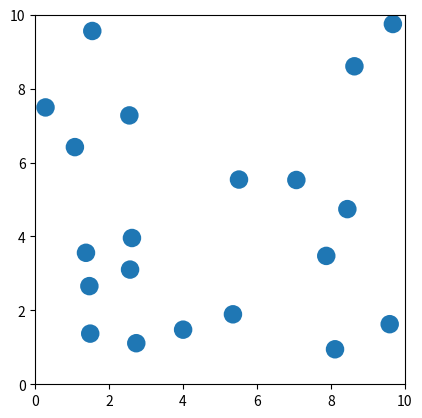

Reproduce this figure in Python.
import numpy as np
import pandas as pd
import matplotlib.pyplot as plt
from matplotlib.animation import FuncAnimation
import matplotlib.patches as patches

class Simulation:

    def __init__(self, time_start=None, time_end=None, time_step=None, ):
        self.box = None
        self.particles = None

        if time_end is not None and time_start is None:
            self.time_start = 0
        elif time_start is not None:
            self.time_start = time_start

        self.time_end = time_end
        self.time_step = time_step

        if all([val != None for val in (time_start, time_end, time_step)]):
            self.times = np.arange(start_time, end_time, time_step)

        self.run_flag = False

    def set_time(self, start, end, step):
        self.time_start = start
        self.time_end = end
        self.time_step = step
        
        try:
            self.times = np.arange(self.time_start, self.time_end, self.time_step)
        except:
            raise ValueError('Time specification values are not numeric.') 

    
    
    def create_random_spherical_particle_loc_in_box(self, n_parts, part_diam=0, allow_wall_overlap=False):
        box_size = self.box.size
        n_dims = self.n_dims
        part_radius = part_diam / 2
        box_dims = np.array([np.zeros(n_dims), box_size]) 

        box_vol = np.prod(box_size)
        spheres_vol = n_parts * np.pi / 6 * part_diam ** 3
        if box_vol < 5 * spheres_vol:
            raise ValueError("Particles take up too much volume in box. Consider" + 
                        "a crystallographic method instead.")

        part_locs = np.random.rand(n_parts, n_dims) * box_size

        for i in range(n_parts):
            in_free_space = False
            n_loops = 0
            while in_free_space == False:
                # while loops safety:
                n_loops += 1
                if n_loops > 100:
                    break

                part_i_loc = part_locs[i, :]

                # test if overlaps box wall
                if allow_wall_overlap == False:
                    dist = abs(box_dims - part_i_loc)
                    if (dist < part_radius).any() == True:
                        # set to new location and do over
                        part_locs[i, :] = np.random.rand(1, n_dims) * box_size
                        continue

                restart_flag = False
                for j in range(i+1, n_parts):
                    # Calc distance between particle
                    part_j_loc = part_locs[j, :]
                    dist = Simulation.calc_distance_between_locs(part_i_loc, part_j_loc)
                    if dist < part_diam:
                        part_locs[i, :] = np.random.rand(1, n_dims) * box_size
                        restart_flag = True
                        break

                if restart_flag == False:
                    in_free_space = True

        return part_locs


    @staticmethod
    def calc_distance_between_locs(loc1, loc2):
        return np.sqrt(sum([(loc1[k] - loc2[k])**2 for k in range(len(loc1))])) 
        
        

    def plot_initial(self):
        if particles is None:
            return None
        plt.figure()
        plt.subplot(111)
        
        x = [part.location[0] for part in self.particles]
        y = [part.location[1] for part in self.particles]
        sizes = [part.diameter for part in self.particles]
        
        #TODO: make the marker size respective to the particle
        plt.scatter(x, y)
        plt.show()

    def animate_results(self):

        if self.run_flag is not True:
            raise RuntimeError('Please run calculation before animating results.')

        fig, ax = plt.subplots()
        x, y = [], []
        pts, = plt.plot([], [], 'o', animated=True)

        def init():
            ax.set_xlim(0, self.box.size[0])
            ax.set_ylim(0, self.box.size[1])
            return pts,

        def update(frame):
            n = frame
            x = [part.location[n, 0] for part in self.particles]
            y = [part.location[n, 1] for part in self.particles]
            pts.set_data(x, y)
            return pts,

        ani = FuncAnimation(fig, update, frames=np.arange(len(self.times)),
                            init_func=init, blit=True)
        plt.show()

    def calculate(self):
        time_step = self.time_step
        start_time = self.time_start
        end_time = self.time_end
        times = self.times
        n_times = len(times)

        n_dims = self.n_dims

        particles = self.particles
        n_parts = len(particles)

        box_dims = self.box.size
        box_dims = np.array([np.zeros(n_dims), box_dims])

        loc_array = np.zeros((n_parts, n_times, n_dims))
        for n in range(n_parts):
            loc_array[n, 0, :] = particles[n].location

        vel_array = np.zeros((n_parts, n_times, n_dims))
        for n in range(n_parts):
            vel_array[n, 0, :] = particles[n].velocity
        

        for n in range(n_times):
            if n == 0:
                part_locs[:, :, n] = part_locs_init
                continue

            delta_t = times[n] - times[n - 1]
            new_part_loc = part_locs[:, :, n-1] + part_vel * delta_t
            for n in range(n_dims):
                new_part_loc[new_part_loc[:,n] > box_size[n], n] -= box_size[n]
                new_part_loc[new_part_loc[:,n] < 0, n] += box_size[n]
            
            part_locs[:, :, n] = new_part_loc




        self.run_flag = True

        for n in range(n_parts):
            particles[n].velocity = vel_array[n, :, :]
            particles[n].location = loc_array[n, :, :]


        # results_dict = {'locations': loc_array, 'velocities': vel_array}
        # return results_dict


class Box:
    def __init__(self, ndims, size):
        self.ndims = ndims
        if len(size) == ndims:
            self.size = size
        else:
            raise ValueError('Box size does not match number of dimensions.')

class AbstractParticle():

    counter = 0 

    def __init__(self):
        self.size = None
        self.potential_func = None
        self.location = None
        self.type = None
        
        self.id = AbstractParticle.counter
        AbstractParticle.counter += 1

    def __repr__(self):
        return f'{self.type} {self.id}'


class HardSphere(AbstractParticle):

    def __init__(self, location, initial_velocity, diameter=3):
        super().__init__()
        self.type = "Hard Sphere"
        self.location = location
        self.velocity = initial_velocity
        self.diameter = diameter #Angstroms
    
    




if __name__ == "__main__":

    sim = Simulation()
    n_dims = 2
    box_size = (10,10)
    sim.box = Box(ndims=n_dims, size=box_size)
    sim.n_dims = n_dims


    n_particles = 20
    part_diam = 0.5
    part_locs = sim.create_random_spherical_particle_loc_in_box(n_particles, part_diam=part_diam)
    

    # mean_velocity = 0.5
    # velocities = np.random.normal(loc=mean_velocity, scale=1, size=(n_particles, n_dims))

    # particles = [HardSphere(location=part_locs[n,:], initial_velocity=velocities[n,:], diameter=1) for n in range(n_particles)]
    # sim.particles = particles

    # sim.set_time(0, 10, 0.5)
    # sim.calculate()

    # sim.plot_initial()
    plt.figure()
    ax = plt.subplot(111, aspect='equal')
    for n in range(n_particles):
        circle = patches.Circle(xy=part_locs[n, :], radius=part_diam/2)
        ax.add_artist(circle)
    ax.set_xlim([0, box_size[0]])
    ax.set_ylim([0, box_size[1]])
    plt.show()

    


        
